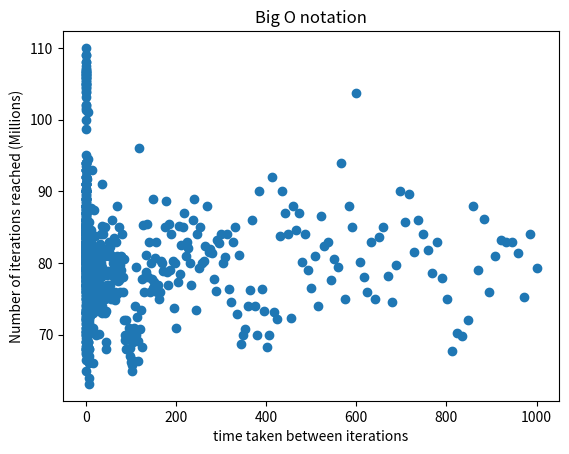

This figure's Python source:
import time 
import random
import numpy as np
import matplotlib.pyplot as plt
biggest = []
for a in range(0,1000):
    alpha = []
    for b in range(0,10):
        beta=[]
        upper=int(random.randrange(1,10**1,1))/(10**6)
        for c in range(0,10):
            start = time.time()


            k=0
            while (time.time()-start) < upper:
                k+=1
                pass
            beta.append(k)
            #print(f"Number reached in: {time.time()-start:.6} seconds is {k}")
            c+=1

        #print(sum(beta))
        #print(f"Mean numbers printed per second is {sum(beta)/upper}")
        alpha.append(sum(beta)/upper)

    #print(max(alpha))
    biggest.append(max(alpha))
print("")
print(max(biggest))
#Need to add matplot lib and difficult part will be introducing regressions, adding a list of reasonable methods similar to lines 9-25 of num_int.

#Just plotting atm
x = np.logspace(-3, 3, num=len(biggest))
y = np.array(biggest, dtype=float) / 1e6
plt.scatter(x, y)
plt.title("Big O notation")
plt.xlabel("time taken between iterations")
plt.ylabel("Number of iterations reached (Millions)")
plt.show()
#Will add regressions soon, this definitely looks like a log regression would work well.
